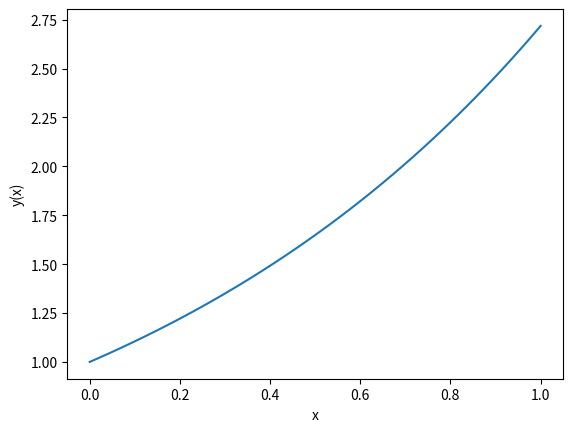

This chart was generated by the following Python code:
import numpy as np
import matplotlib.pyplot as plt


x = np.linspace(0, 1)

y = np.exp(x)

plt.plot(x, y)
plt.xlabel('x')
plt.ylabel('y(x)')
plt.show()
